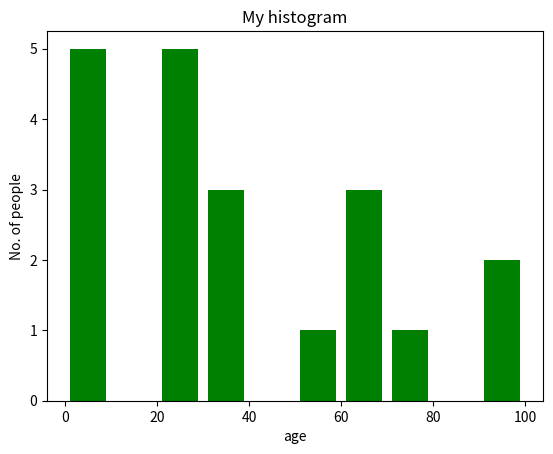

Python code for this plot:
import matplotlib.pyplot as plt
ages=[2,4,5,6,24,56,23,76,32,22,4,66,818,90,34,23,67,22,68,90,33]
range=(0,100)
bins=10
plt.hist(ages,bins,range,color='green',histtype='bar',rwidth=0.8)
plt.xlabel('age')
plt.ylabel('No. of people')
plt.title('My histogram')
plt.show()
